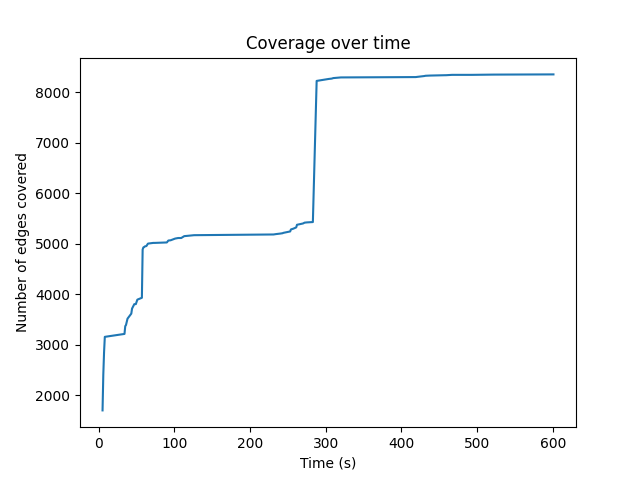

Values plotted in this chart, from the file beside it:
5, 1696
6, 2405
7, 2847
8, 3153
34, 3211
35, 3364
36, 3388
38, 3513
43, 3613
44, 3713
47, 3801
49, 3801
50, 3846
51, 3890
57, 3927
58, 4883
59, 4926
60, 4932
61, 4945
63, 4952
65, 5000
72, 5014
74, 5014
83, 5019
90, 5023
92, 5061
95, 5066
101, 5100
105, 5111
109, 5111
113, 5148
118, 5155
126, 5167
231, 5181
234, 5188
240, 5199
243, 5206
244, 5213
253, 5241
254, 5281
257, 5295
261, 5321
262, 5373
270, 5399
272, 5415
275, 5420
283, 5427
288, 8223
304, 8262
308, 8269
310, 8279
320, 8292
419, 8299
421, 8303
430, 8319
432, 8325
438, 8329
458, 8336
459, 8336
467, 8343
493, 8343
... 2 more rows
